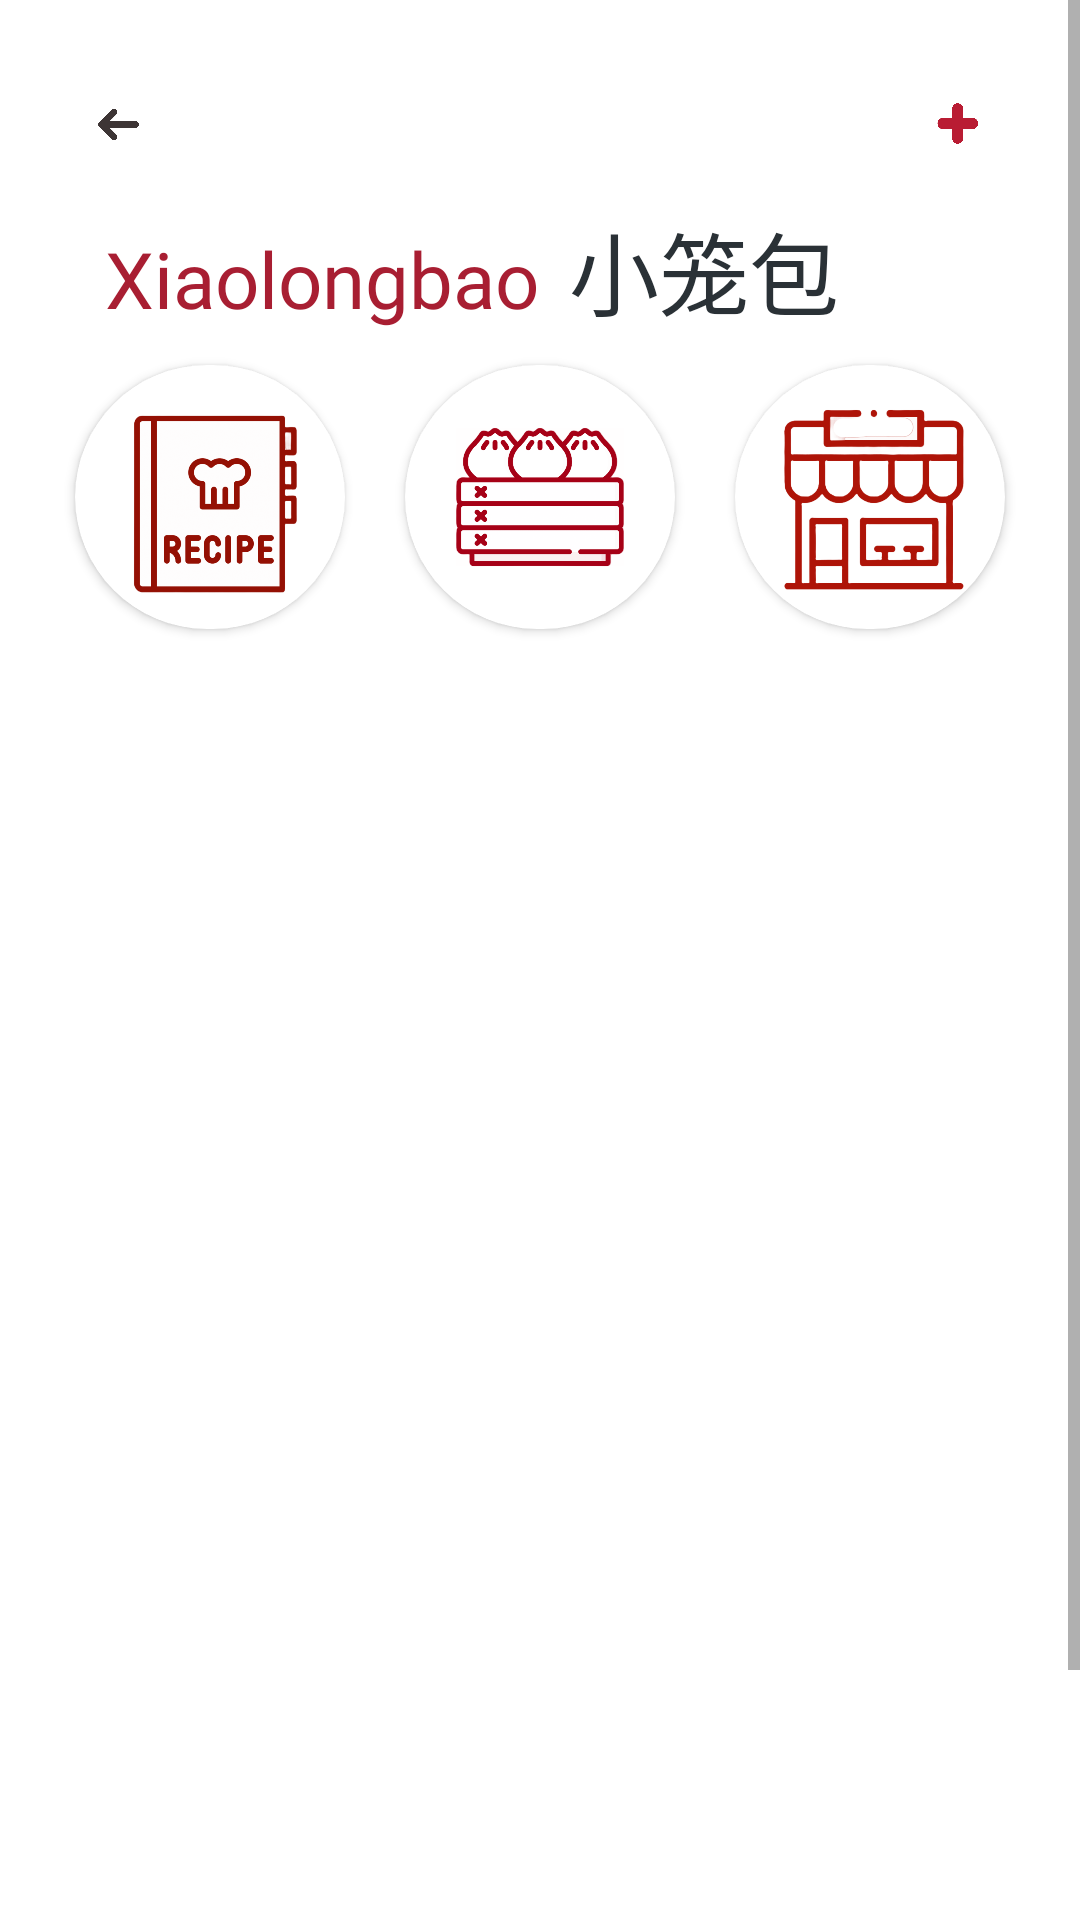

Produce the Android XML layout that renders to this screen, including the resource entries it uses.
<!-- AndroidManifest.xml: application theme Theme.YummyChina -->
<!-- res/layout/activity_view_posts.xml -->
<?xml version="1.0" encoding="utf-8"?>
<ScrollView xmlns:android="http://schemas.android.com/apk/res/android"
    xmlns:app="http://schemas.android.com/apk/res-auto"
    xmlns:tools="http://schemas.android.com/tools"
    android:layout_width="match_parent"
    android:layout_height="match_parent"
    tools:context=".activity.ViewPostsActivity">

    <LinearLayout
        android:id="@+id/linearLayout"
        android:layout_width="match_parent"
        android:layout_height="wrap_content"
        android:layout_margin="15dp"
        android:orientation="vertical">
        <androidx.constraintlayout.widget.ConstraintLayout
            android:layout_width="match_parent"
            android:layout_height="53dp"
            >
            <ImageView
                android:id="@+id/back_pressed"
                android:layout_width="50dp"
                android:layout_height="match_parent"
                android:padding="15dp"
                android:scrollbarSize="2dp"
                android:src="@drawable/back_arrow"
                app:layout_constraintBottom_toBottomOf="parent"
                app:layout_constraintStart_toStartOf="parent"
                app:layout_constraintTop_toTopOf="parent" />

            <ImageView
                android:id="@+id/create_post"
                android:layout_width="50dp"
                android:layout_height="match_parent"
                android:gravity="right"
                android:src="@drawable/plus"
                app:layout_constraintBottom_toBottomOf="parent"
                app:layout_constraintEnd_toEndOf="parent"
                app:layout_constraintTop_toTopOf="parent" />
        </androidx.constraintlayout.widget.ConstraintLayout>
    <LinearLayout
        android:layout_width="match_parent"
        android:layout_height="wrap_content"
        android:orientation="horizontal">
        <TextView
            android:layout_width="wrap_content"
            android:layout_height="wrap_content"
            android:fontFamily="@font/permar"
            android:text="Xiaolongbao"
            android:textColor="@color/fog_red"
            android:textSize="26sp"
            tools:layout_conversion_absoluteHeight="35dp"
            tools:layout_conversion_absoluteWidth="147dp"
            tools:layout_editor_absoluteX="15dp"
            tools:layout_editor_absoluteY="71dp"
            android:layout_marginRight="10dp"
            android:layout_marginLeft="20dp"/>

        <TextView
            android:id="@+id/textView"
            android:layout_width="wrap_content"
            android:layout_height="wrap_content"
            android:fontFamily="@font/chinese"
            android:text="@string/xlb"
            android:textColor="@color/light_black"
            android:textSize="30dp"
            tools:layout_conversion_absoluteHeight="40dp"
            tools:layout_conversion_absoluteWidth="81dp"
            tools:layout_editor_absoluteX="15dp"
            tools:layout_editor_absoluteY="126dp" />

    </LinearLayout>

        <LinearLayout
            android:layout_width="match_parent"
            android:layout_height="108dp"
            android:orientation="horizontal">

            <androidx.cardview.widget.CardView
                android:foreground="?attr/selectableItemBackground"
                android:clickable="true"
                android:layout_width="0dp"
                android:layout_height="match_parent"
                android:layout_margin="10dp"
                android:layout_weight="1"
                app:cardCornerRadius="50dp"
                android:elevation="40dp">

                <ImageView
                    android:id="@+id/recipe_icon"
                    android:layout_width="match_parent"
                    android:layout_height="match_parent"
                    app:srcCompat="@drawable/recipe"
                    android:layout_margin="3dp"/>


            </androidx.cardview.widget.CardView>

            <androidx.cardview.widget.CardView
                android:foreground="?attr/selectableItemBackground"
                android:clickable="true"
                android:layout_width="0dp"
                android:layout_height="match_parent"
                android:layout_margin="10dp"
                android:layout_weight="1"
                app:cardCornerRadius="50dp"
                android:elevation="40dp">

                <ImageView
                    android:id="@+id/xlb_icon"
                    android:layout_width="wrap_content"
                    android:layout_height="wrap_content"
                    android:layout_margin="0dp"
                    app:srcCompat="@drawable/xlbred" />

            </androidx.cardview.widget.CardView>

            <androidx.cardview.widget.CardView
                android:foreground="?attr/selectableItemBackground"
                android:clickable="true"
                android:layout_width="0dp"
                android:layout_height="match_parent"
                android:layout_margin="10dp"
                android:layout_weight="1"
                app:cardCornerRadius="50dp"
                android:elevation="40dp">

                <ImageView
                        android:id="@+id/restaurant_icon"
                        android:layout_width="wrap_content"
                        android:layout_height="wrap_content"
                        app:srcCompat="@drawable/restaurant"
                        android:layout_margin="3dp"/>

            </androidx.cardview.widget.CardView>

        </LinearLayout>

        <ListView
            android:id="@+id/postsLitView"
            android:layout_width="match_parent"
            android:layout_height="516dp"
            app:layout_constraintEnd_toEndOf="parent"
            app:layout_constraintStart_toStartOf="parent"
            app:layout_constraintTop_toTopOf="parent" />
    </LinearLayout>

</ScrollView>
<!-- resources referenced by this layout -->
<resources>
  <color name="fog_red">#a81e32</color>
  <color name="light_black">#2A3136</color>
  <!-- drawable back_arrow: png bitmap (drawable, 32230 bytes) -->
  <!-- drawable plus: png bitmap (drawable, 133302 bytes) -->
  <!-- drawable recipe: png bitmap (drawable, 152759 bytes) -->
  <!-- drawable restaurant: png bitmap (drawable, 122164 bytes) -->
  <!-- drawable xlbred: png bitmap (drawable, 146507 bytes) -->
  <string name="xlb">小笼包</string>
  <style name="Theme.YummyChina" parent="Theme.MaterialComponents.DayNight.NoActionBar">
          
          <item name="colorPrimary">@color/fog_red</item>
          <item name="colorPrimaryVariant">@color/light_black</item>
          <item name="colorOnPrimary">@color/white</item>
          
          <item name="colorSecondary">@color/yellow</item>
          <item name="colorSecondaryVariant">@color/teal_700</item>
          <item name="colorOnSecondary">@color/ll_black</item>
          
          <item name="android:statusBarColor" tools:targetApi="l">?attr/colorPrimaryVariant</item>
          
          <item name="android:windowContentTransitions">true</item>
  
      </style>
  <color name="white">#FFFFFFFF</color>
  <color name="yellow">#edc871</color>
  <color name="teal_700">#FF018786</color>
  <color name="ll_black">#3A4349</color>
</resources>
